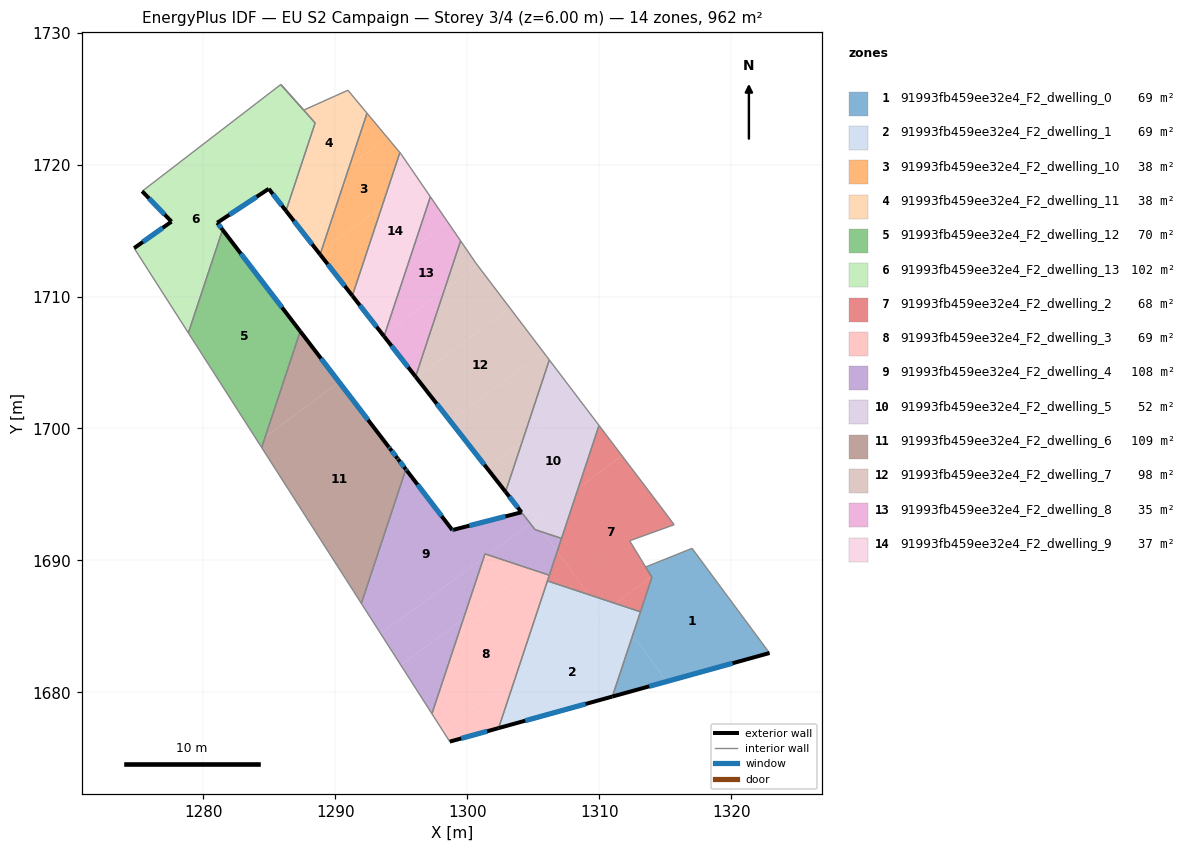
=== STOREY PLAN SPEC (per zone: floor XY polygon, exterior-wall plan segments, windows/doors) ===
zone 1: 91993fb459ee32e4_F2_dwelling_0  (69.1 m²)
  floor: (1317.04, 1690.92) (1322.91, 1682.99) (1315.13, 1680.83) (1312.54, 1684.34) (1314.00, 1688.72) (1313.52, 1689.50)
  floor: (1312.54, 1684.34) (1315.13, 1680.83) (1311.00, 1679.69)
  exterior wall: (1311.00, 1679.69) – (1322.91, 1682.99)  [12.4 m]
    window: (1313.80, 1680.46) – (1320.11, 1682.21)  [10.4 m²]
  interior walls: 5
zone 2: 91993fb459ee32e4_F2_dwelling_1  (68.8 m²)
  floor: (1310.93, 1686.53) (1312.54, 1684.34) (1311.00, 1679.69) (1302.38, 1677.30) (1303.66, 1681.16)
  floor: (1309.24, 1687.40) (1310.25, 1686.03) (1307.07, 1683.68) (1305.30, 1686.09) (1306.08, 1688.45)
  floor: (1305.30, 1686.09) (1307.07, 1683.68) (1303.66, 1681.16)
  floor: (1311.22, 1686.74) (1310.25, 1686.03) (1309.24, 1687.40)
  floor: (1313.13, 1686.11) (1312.54, 1684.34) (1310.93, 1686.53) (1311.22, 1686.74)
  exterior wall: (1302.38, 1677.30) – (1311.00, 1679.69)  [8.9 m]
    window: (1304.40, 1677.86) – (1308.98, 1679.13)  [7.5 m²]
  interior walls: 3
zone 3: 91993fb459ee32e4_F2_dwelling_10  (37.5 m²)
  floor: (1293.95, 1722.04) (1294.90, 1720.91) (1293.54, 1716.82) (1288.94, 1713.42) (1291.10, 1719.94)
  floor: (1293.54, 1716.82) (1291.40, 1710.35) (1291.19, 1710.20) (1288.86, 1713.18) (1288.94, 1713.42)
  floor: (1292.41, 1723.89) (1293.95, 1722.04) (1291.10, 1719.94)
  floor: (1291.40, 1710.35) (1291.30, 1710.06) (1291.19, 1710.20)
  exterior wall: (1288.86, 1713.18) – (1291.30, 1710.06)  [4.0 m]
    window: (1289.43, 1712.45) – (1290.73, 1710.79)  [3.3 m²]
  interior walls: 3
zone 4: 91993fb459ee32e4_F2_dwelling_11  (38.2 m²)
  floor: (1290.96, 1725.63) (1292.41, 1723.89) (1291.10, 1719.94) (1286.33, 1716.42) (1286.27, 1716.49) (1288.48, 1723.15) (1285.88, 1726.07) (1287.62, 1724.12)
  floor: (1291.10, 1719.94) (1288.94, 1713.42) (1288.77, 1713.30) (1286.33, 1716.42)
  floor: (1288.94, 1713.42) (1288.86, 1713.18) (1288.77, 1713.30)
  exterior wall: (1286.27, 1716.49) – (1288.86, 1713.18)  [4.2 m]
    window: (1286.88, 1715.71) – (1288.25, 1713.96)  [3.5 m²]
  interior walls: 6
zone 5: 91993fb459ee32e4_F2_dwelling_12  (70.1 m²)
  floor: (1281.47, 1715.06) (1287.35, 1707.37) (1284.70, 1699.36) (1284.16, 1698.97) (1278.87, 1707.24)
  floor: (1284.70, 1699.36) (1284.43, 1698.56) (1284.16, 1698.97)
  exterior wall: (1287.35, 1707.37) – (1281.47, 1715.06)  [9.7 m]
    window: (1285.97, 1709.17) – (1282.85, 1713.25)  [8.2 m²]
  interior walls: 3
zone 6: 91993fb459ee32e4_F2_dwelling_13  (101.5 m²)
  floor: (1285.88, 1726.06) (1288.48, 1723.15) (1286.27, 1716.49) (1284.97, 1718.16) (1284.89, 1718.11) (1281.50, 1722.69)
  floor: (1281.50, 1722.69) (1284.89, 1718.11) (1281.06, 1715.59) (1281.47, 1715.06) (1278.87, 1707.24) (1274.77, 1713.67) (1277.60, 1715.67) (1275.37, 1717.98)
  exterior wall: (1281.06, 1715.59) – (1284.97, 1718.16)  [4.7 m]
    window: (1281.98, 1716.19) – (1284.05, 1717.56)  [3.9 m²]
  exterior wall: (1281.47, 1715.06) – (1281.06, 1715.59)  [0.7 m]
    window: (1281.37, 1715.18) – (1281.16, 1715.46)  [0.6 m²]
  exterior wall: (1277.60, 1715.67) – (1274.77, 1713.67)  [3.5 m]
    window: (1276.93, 1715.20) – (1275.43, 1714.14)  [2.9 m²]
  exterior wall: (1275.37, 1717.98) – (1277.60, 1715.67)  [3.2 m]
    window: (1275.89, 1717.44) – (1277.07, 1716.22)  [2.7 m²]
  exterior wall: (1284.97, 1718.16) – (1286.27, 1716.49)  [2.1 m]
    window: (1285.27, 1717.77) – (1285.96, 1716.88)  [1.8 m²]
  interior walls: 5
zone 7: 91993fb459ee32e4_F2_dwelling_2  (68.3 m²)
  floor: (1314.58, 1694.18) (1315.68, 1692.71) (1312.31, 1691.49) (1312.34, 1691.44) (1313.96, 1688.77) (1311.22, 1686.74) (1309.24, 1687.40) (1306.82, 1690.68) (1308.42, 1695.49) (1311.73, 1697.93)
  floor: (1313.96, 1688.77) (1314.00, 1688.72) (1313.13, 1686.11) (1311.22, 1686.74)
  floor: (1309.99, 1700.23) (1311.73, 1697.93) (1308.42, 1695.49)
  floor: (1306.82, 1690.68) (1309.24, 1687.40) (1306.08, 1688.45)
  interior walls: 9
zone 8: 91993fb459ee32e4_F2_dwelling_3  (68.7 m²)
  floor: (1303.58, 1688.42) (1305.30, 1686.09) (1303.66, 1681.17) (1298.15, 1677.10) (1297.33, 1678.39) (1299.71, 1685.57)
  floor: (1303.66, 1681.16) (1302.38, 1677.30) (1298.68, 1676.28) (1298.15, 1677.10)
  floor: (1306.22, 1688.88) (1305.30, 1686.09) (1303.58, 1688.42) (1299.71, 1685.57) (1301.25, 1690.19) (1301.56, 1690.43)
  floor: (1301.56, 1690.43) (1301.25, 1690.19) (1301.35, 1690.50)
  exterior wall: (1298.68, 1676.28) – (1302.38, 1677.30)  [3.8 m]
    window: (1299.55, 1676.52) – (1301.51, 1677.06)  [3.2 m²]
  interior walls: 5
zone 9: 91993fb459ee32e4_F2_dwelling_4  (108.4 m²)
  floor: (1305.74, 1692.14) (1306.82, 1690.68) (1306.22, 1688.88) (1301.56, 1690.43) (1304.78, 1692.80) (1305.14, 1692.34)
  floor: (1301.25, 1690.19) (1299.71, 1685.57) (1294.97, 1682.07) (1293.46, 1684.44)
  floor: (1299.71, 1685.57) (1297.33, 1678.39) (1294.97, 1682.07)
  floor: (1307.15, 1691.67) (1306.82, 1690.68) (1305.74, 1692.14)
  floor: (1304.11, 1693.65) (1304.78, 1692.80) (1301.56, 1690.43) (1301.35, 1690.50) (1301.25, 1690.19) (1293.46, 1684.44) (1291.98, 1686.75) (1295.35, 1696.91) (1295.42, 1696.82) (1298.87, 1692.30)
  exterior wall: (1304.11, 1693.65) – (1298.94, 1692.32)  [5.3 m]
    window: (1302.90, 1693.34) – (1300.16, 1692.64)  [4.5 m²]
  exterior wall: (1295.43, 1696.81) – (1295.35, 1696.91)  [0.1 m]
    window: (1295.41, 1696.83) – (1295.37, 1696.88)  [0.1 m²]
  exterior wall: (1298.87, 1692.30) – (1295.43, 1696.81)  [5.7 m]
    window: (1298.06, 1693.36) – (1296.24, 1695.75)  [4.8 m²]
  exterior wall: (1298.94, 1692.32) – (1298.87, 1692.30)  [0.1 m]
    window: (1298.93, 1692.32) – (1298.89, 1692.31)  [0.1 m²]
  interior walls: 8
zone 10: 91993fb459ee32e4_F2_dwelling_5  (52.3 m²)
  floor: (1308.50, 1702.19) (1309.99, 1700.23) (1308.42, 1695.49) (1305.41, 1693.27) (1305.34, 1693.40) (1305.10, 1693.22) (1304.96, 1693.50) (1304.86, 1693.42) (1304.69, 1693.65) (1304.37, 1693.56) (1304.17, 1693.82) (1304.02, 1693.78) (1302.91, 1695.20) (1304.16, 1698.98)
  floor: (1308.42, 1695.49) (1307.15, 1691.67) (1305.74, 1692.14) (1305.09, 1693.03)
  floor: (1306.22, 1705.19) (1308.50, 1702.19) (1304.16, 1698.98)
  floor: (1305.09, 1693.03) (1305.74, 1692.14) (1305.15, 1692.34) (1304.78, 1692.80)
  floor: (1305.34, 1693.40) (1305.41, 1693.27) (1304.78, 1692.80) (1304.02, 1693.78) (1304.17, 1693.82) (1304.37, 1693.56) (1304.69, 1693.65) (1304.86, 1693.42) (1304.96, 1693.50) (1305.10, 1693.22)
  exterior wall: (1302.91, 1695.20) – (1304.12, 1693.65)  [2.0 m]
    window: (1303.19, 1694.84) – (1303.83, 1694.02)  [1.7 m²]
  interior walls: 5
zone 11: 91993fb459ee32e4_F2_dwelling_6  (108.8 m²)
  floor: (1290.30, 1703.50) (1294.07, 1698.59) (1294.11, 1698.54) (1294.73, 1697.72) (1294.75, 1697.70) (1295.35, 1696.91) (1291.98, 1686.75) (1284.43, 1698.56) (1284.70, 1699.36)
  floor: (1287.35, 1707.37) (1290.30, 1703.51) (1284.70, 1699.36)
  exterior wall: (1294.07, 1698.59) – (1287.35, 1707.37)  [11.1 m]
    window: (1292.49, 1700.65) – (1288.93, 1705.30)  [9.3 m²]
  exterior wall: (1294.14, 1698.49) – (1294.07, 1698.59)  [0.1 m]
    window: (1294.12, 1698.51) – (1294.08, 1698.56)  [0.1 m²]
  exterior wall: (1294.73, 1697.72) – (1294.14, 1698.49)  [1.0 m]
    window: (1294.59, 1697.90) – (1294.28, 1698.31)  [0.8 m²]
  exterior wall: (1294.77, 1697.67) – (1294.73, 1697.72)  [0.1 m]
    window: (1294.76, 1697.69) – (1294.74, 1697.71)  [0.1 m²]
  exterior wall: (1295.35, 1696.91) – (1294.77, 1697.67)  [1.0 m]
    window: (1295.22, 1697.09) – (1294.90, 1697.49)  [0.8 m²]
  interior walls: 7
zone 12: 91993fb459ee32e4_F2_dwelling_7  (98.1 m²)
  floor: (1305.79, 1705.77) (1306.22, 1705.19) (1304.16, 1698.98) (1301.49, 1697.01) (1298.72, 1700.56)
  floor: (1303.24, 1709.12) (1305.79, 1705.77) (1298.72, 1700.56) (1296.13, 1703.87)
  floor: (1304.16, 1698.98) (1302.91, 1695.20) (1301.49, 1697.01)
  floor: (1299.50, 1714.22) (1300.67, 1712.52) (1300.76, 1712.40) (1300.79, 1712.36) (1298.27, 1710.50)
  floor: (1300.79, 1712.36) (1303.13, 1709.28) (1303.24, 1709.12) (1296.13, 1703.87) (1296.09, 1703.93) (1298.27, 1710.50)
  exterior wall: (1296.09, 1703.93) – (1302.91, 1695.20)  [11.1 m]
    window: (1297.69, 1701.88) – (1301.31, 1697.25)  [9.3 m²]
  interior walls: 4
zone 13: 91993fb459ee32e4_F2_dwelling_8  (35.5 m²)
  floor: (1298.54, 1715.62) (1299.50, 1714.22) (1298.27, 1710.50) (1293.77, 1707.18) (1295.93, 1713.70)
  floor: (1298.27, 1710.50) (1296.09, 1703.93) (1293.70, 1706.98) (1293.77, 1707.18)
  floor: (1297.21, 1717.56) (1298.54, 1715.62) (1295.93, 1713.70)
  exterior wall: (1293.70, 1706.98) – (1296.09, 1703.93)  [3.9 m]
    window: (1294.26, 1706.26) – (1295.53, 1704.64)  [3.3 m²]
  interior walls: 3
zone 14: 91993fb459ee32e4_F2_dwelling_9  (36.7 m²)
  floor: (1296.31, 1718.87) (1297.21, 1717.56) (1295.93, 1713.70) (1291.40, 1710.35) (1293.54, 1716.82)
  floor: (1295.93, 1713.70) (1293.77, 1707.18) (1293.63, 1707.08) (1291.30, 1710.06) (1291.40, 1710.35)
  floor: (1294.99, 1720.80) (1296.31, 1718.87) (1293.54, 1716.82) (1294.90, 1720.91)
  floor: (1293.77, 1707.18) (1293.70, 1706.98) (1293.63, 1707.08)
  exterior wall: (1291.30, 1710.06) – (1293.70, 1706.98)  [3.9 m]
    window: (1291.86, 1709.33) – (1293.14, 1707.70)  [3.3 m²]
  interior walls: 4

=== DERIVED (storey summary) ===
Building: EU S2 Campaign
Storey: 3 of 4  (floor level z = 6.00 m)
Storey gross floor area: 962.1 m²
Zones on this storey: 14
  - 91993fb459ee32e4_F2_dwelling_0: floor 69.1 m²; exterior wall 12.4 m (37.1 m²); 1 window(s) 10.4 m²; WWR 28.1%
  - 91993fb459ee32e4_F2_dwelling_1: floor 68.8 m²; exterior wall 8.9 m (26.8 m²); 1 window(s) 7.5 m²; WWR 28.1%
  - 91993fb459ee32e4_F2_dwelling_10: floor 37.5 m²; exterior wall 4.0 m (11.9 m²); 1 window(s) 3.3 m²; WWR 28.1%
  - 91993fb459ee32e4_F2_dwelling_11: floor 38.2 m²; exterior wall 4.2 m (12.6 m²); 1 window(s) 3.5 m²; WWR 28.1%
  - 91993fb459ee32e4_F2_dwelling_12: floor 70.1 m²; exterior wall 9.7 m (29.1 m²); 1 window(s) 8.2 m²; WWR 28.1%
  - 91993fb459ee32e4_F2_dwelling_13: floor 101.5 m²; exterior wall 14.1 m (42.4 m²); 5 window(s) 11.9 m²; WWR 28.1%
  - 91993fb459ee32e4_F2_dwelling_2: floor 68.3 m²
  - 91993fb459ee32e4_F2_dwelling_3: floor 68.7 m²; exterior wall 3.8 m (11.5 m²); 1 window(s) 3.2 m²; WWR 28.1%
  - 91993fb459ee32e4_F2_dwelling_4: floor 108.4 m²; exterior wall 11.2 m (33.6 m²); 4 window(s) 9.5 m²; WWR 28.1%
  - 91993fb459ee32e4_F2_dwelling_5: floor 52.3 m²; exterior wall 2.0 m (5.9 m²); 1 window(s) 1.7 m²; WWR 28.1%
  - 91993fb459ee32e4_F2_dwelling_6: floor 108.8 m²; exterior wall 13.2 m (39.5 m²); 5 window(s) 11.1 m²; WWR 28.1%
  - 91993fb459ee32e4_F2_dwelling_7: floor 98.1 m²; exterior wall 11.1 m (33.2 m²); 1 window(s) 9.3 m²; WWR 28.1%
  - 91993fb459ee32e4_F2_dwelling_8: floor 35.5 m²; exterior wall 3.9 m (11.6 m²); 1 window(s) 3.3 m²; WWR 28.1%
  - 91993fb459ee32e4_F2_dwelling_9: floor 36.7 m²; exterior wall 3.9 m (11.7 m²); 1 window(s) 3.3 m²; WWR 28.1%
Zone adjacency (shared interzone walls):
  - 91993fb459ee32e4_F2_dwelling_0 ↔ 91993fb459ee32e4_F2_dwelling_1
  - 91993fb459ee32e4_F2_dwelling_0 ↔ 91993fb459ee32e4_F2_dwelling_2
  - 91993fb459ee32e4_F2_dwelling_1 ↔ 91993fb459ee32e4_F2_dwelling_2
  - 91993fb459ee32e4_F2_dwelling_1 ↔ 91993fb459ee32e4_F2_dwelling_3
  - 91993fb459ee32e4_F2_dwelling_10 ↔ 91993fb459ee32e4_F2_dwelling_11
  - 91993fb459ee32e4_F2_dwelling_10 ↔ 91993fb459ee32e4_F2_dwelling_9
  - 91993fb459ee32e4_F2_dwelling_11 ↔ 91993fb459ee32e4_F2_dwelling_13
  - 91993fb459ee32e4_F2_dwelling_12 ↔ 91993fb459ee32e4_F2_dwelling_13
  - 91993fb459ee32e4_F2_dwelling_12 ↔ 91993fb459ee32e4_F2_dwelling_6
  - 91993fb459ee32e4_F2_dwelling_2 ↔ 91993fb459ee32e4_F2_dwelling_3
  - 91993fb459ee32e4_F2_dwelling_2 ↔ 91993fb459ee32e4_F2_dwelling_4
  - 91993fb459ee32e4_F2_dwelling_2 ↔ 91993fb459ee32e4_F2_dwelling_5
  - 91993fb459ee32e4_F2_dwelling_3 ↔ 91993fb459ee32e4_F2_dwelling_4
  - 91993fb459ee32e4_F2_dwelling_4 ↔ 91993fb459ee32e4_F2_dwelling_5
  - 91993fb459ee32e4_F2_dwelling_4 ↔ 91993fb459ee32e4_F2_dwelling_6
  - 91993fb459ee32e4_F2_dwelling_5 ↔ 91993fb459ee32e4_F2_dwelling_7
  - 91993fb459ee32e4_F2_dwelling_7 ↔ 91993fb459ee32e4_F2_dwelling_8
  - 91993fb459ee32e4_F2_dwelling_8 ↔ 91993fb459ee32e4_F2_dwelling_9